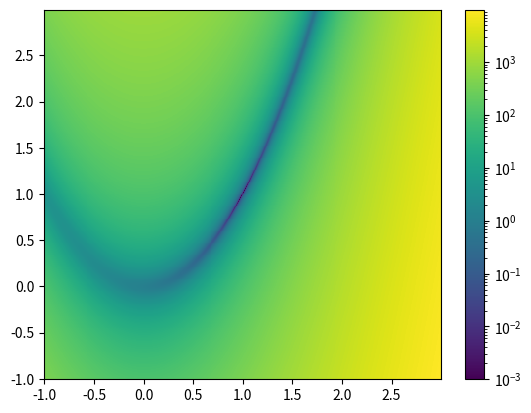

Here is the Python script that generated this plot:
import numpy

from matplotlib import pyplot as plt
from scipy.optimize import rosen

x = numpy.arange(-1, 3, .01)
X, Y = numpy.meshgrid(x, x)

z = rosen((X, Y))
plt.pcolormesh(X, Y, z, norm='log', vmin=1e-3)
c = plt.colorbar()
plt.show()
